Run: headless pygame with SDL's dummy video driver; simulated clock (each Clock.tick advances the game by its frame time, no real sleeping); random seed 0; keys injected as events and as key.get_pressed() state; mouse plan: one left click at the window centre at the start of phase 2, then a move to the lower-right quarter at the start of phase 3.
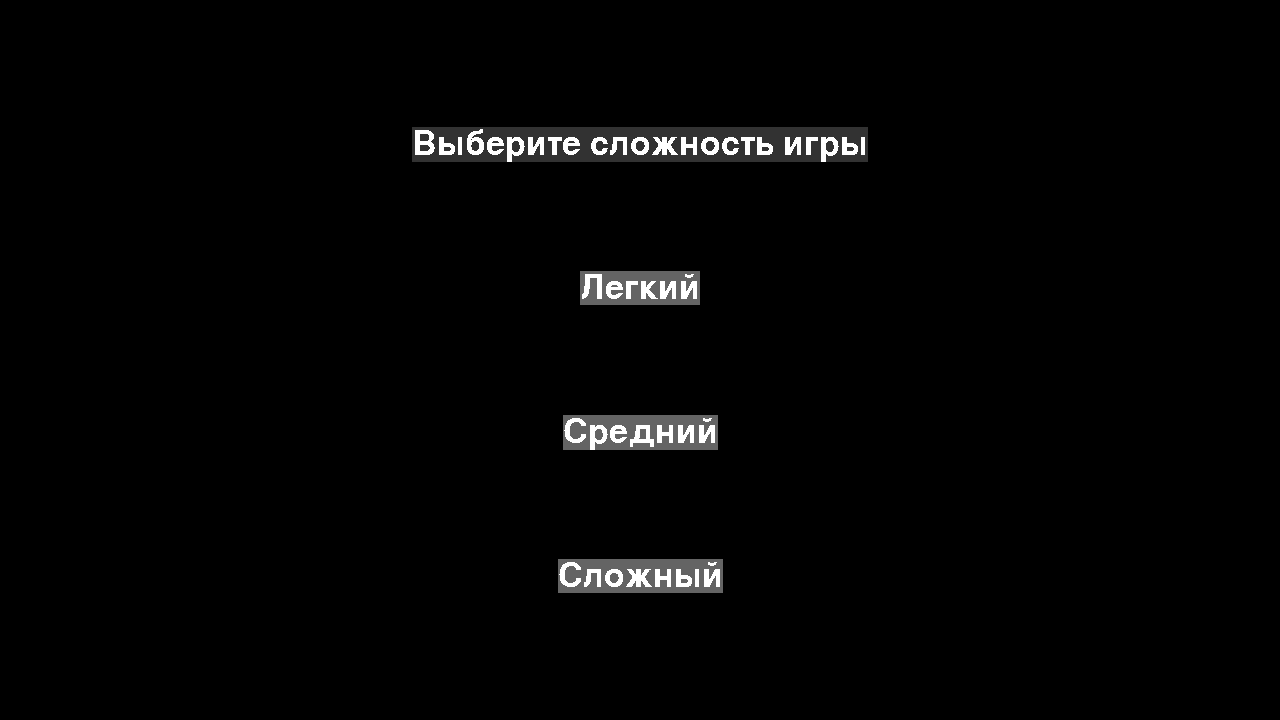
Frame 1 of 4 · flips 1–60 · no input
Frame 2 of 4 · flips 61–180 · clicked the window centre · tapped SPACE, RETURN · held RIGHT (→), D · screen unchanged from frame 1, image omitted
Frame 3 of 4 · flips 181–300 · moved the mouse to the lower-right quarter · held DOWN (↓), S · screen unchanged from frame 2, image omitted
Frame 4 of 4 · flips 301–420 · held LEFT (←), A, UP (↑), W · screen unchanged from frame 3, image omitted

The pygame program that drew these frames:

import pygame as pg
import random
import time

# Иниацилизация 
pg.init()

class Target:
    # Конструктор
    def __init__(self, pos:tuple, size:tuple, color:tuple, timer:float):
        self.rect = pg.rect.Rect(pos[0], pos[1], size[0], size[1])
        self.color = color
        self.timer = timer
        self.is_alive = True
        self.font = pg.font.SysFont('arial', 16)

    # Функция обновленя
    def update(self):
        if self.is_alive:
            if self.timer <= 0:
                is_alive = False
                self.rect.x = 0
                self.rect.y = 0
                self.rect.width = 0
                self.rect.height = 0
            else:
                self.timer -= 0.1

    # Функция отрисовки
    def draw(self):
        if self.is_alive:
            pg.draw.rect(window, self.color, self.rect)

            text = self.font.render(str(round(self.timer, 1)), False, (0, 0, 0))
            window.blit(text, (self.rect.x + self.rect.width/2 - text.get_width()/2, self.rect.y + self.rect.height/2 - text.get_height()/2))

# Создание часов
clock = pg.time.Clock()

# Создание шрифта
my_font = pg.font.SysFont('arial', 50)

# Настройки окна
ww, wh = 1280, 720
fps = 10

# Создание окна
window = pg.display.set_mode((ww, wh))
pg.display.set_caption('Попади в квадрат!')

# Цикл приложения
is_app = True
while is_app:
    # Создание переменнной с режимом игры
    game_mode = 0

    # Окрашивание окна
    window.fill((0, 0, 0))

    # Создание заглавка
    text = my_font.render('Выберите сложность игры', False, (255, 255, 255), (50, 50, 50))
    text_rect = text.get_rect()
    text_rect.x = (ww - text_rect.width)/2
    text_rect.y = wh / 5 - text_rect.height/2

    # Создание кнопки легкого уровня сложности 
    button_easy = my_font.render('Легкий', False, (255, 255, 255), (100, 100, 100))
    button_easy_rect = button_easy.get_rect()
    button_easy_rect.x = (ww - button_easy_rect.width)/2
    button_easy_rect.y = wh / 5 * 2 - button_easy_rect.height / 2
    
    # Создание кнопки легкого уровня сложности 
    button_medium = my_font.render('Средний', False, (255, 255, 255), (100, 100, 100))
    button_medium_rect = button_medium.get_rect()
    button_medium_rect.x = (ww - button_medium_rect.width)/2
    button_medium_rect.y = wh / 5 * 3  - button_medium_rect.height / 2
    
    # Создание кнопки легкого уровня сложности 
    button_hard = my_font.render('Сложный', False, (255, 255, 255), (100, 100, 100))
    button_hard_rect = button_hard.get_rect()
    button_hard_rect.x = (ww - button_hard_rect.width)/2
    button_hard_rect.y = wh / 5 * 4 - button_hard_rect.height / 2

    # Отоброжение текста и кнопак
    window.blit(text, text_rect)
    window.blit(button_easy, button_easy_rect)
    window.blit(button_medium, button_medium_rect)
    window.blit(button_hard, button_hard_rect)

    # Обработка событий
    for event in pg.event.get():
        # Обработка выхода из игры
        if event.type == pg.QUIT:
            is_app = False

        # Обработка нажатий клавиши
        elif event.type == pg.KEYDOWN:
            if event.key == pg.K_ESCAPE:
                is_app = False

        # Обработка нажатий мышки
        elif event.type == pg.MOUSEBUTTONDOWN:
            if event.button == 1:
                if button_easy_rect.collidepoint(event.pos):
                    game_mode = 1
                    target_size = 50
                    target_timer = 2
                elif button_medium_rect.collidepoint(event.pos):
                    game_mode = 2
                    target_size = 30
                    target_timer = 1.5
                elif button_hard_rect.collidepoint(event.pos):
                    game_mode = 3
                    target_size = 15
                    target_timer = 1

    # Начало игры
    if game_mode != 0: 
        # Создание игрока
        player_score = 0

        # Игрвой цикл
        is_game = True
        while is_game:
            # Создание мишени
            target = Target((random.randint(0, ww-target_size), random.randint(0, wh-target_size)), (target_size, target_size), (255, 255, 0), target_timer)

            # Цикл раунда
            is_round = True
            while is_round:
                # Закрашишивание окна
                window.fill((0, 0, 0))

                # Отрисовка количества очков
                score = my_font.render(str(player_score), False, (255, 255, 255))
                window.blit(score, ((ww-score.get_width())/2, 0))

                # Обновление и отрисвка мишени
                target.draw()
                target.update()
                
                # Обработка событий
                for event in pg.event.get():
                    # Обработка выхода из игры
                    if event.type == pg.QUIT:
                        is_app = False
                        is_game = False
                        is_round = False

                    # Обработка нажатий клавиши
                    elif event.type == pg.KEYDOWN:
                        if event.key == pg.K_ESCAPE:
                            is_game = False
                            is_round = False
                            game_mode = 0

                    # Обработка нажатий мышки
                    elif event.type == pg.MOUSEBUTTONDOWN:
                        if event.button == 1 or event.button == 3:
                            if target.rect.collidepoint(event.pos):
                                player_score += 1
                            else:
                                player_score -= 1

                            is_round = False

                # Вырубание игры если время мишени истекло
                if target.timer <= 0 and is_round:
                    is_round = False
                    player_score -= 1

                # Обновление окна
                pg.display.update()
                clock.tick(fps)

    # Обновление окна
    pg.display.update()
    clock.tick(fps)
